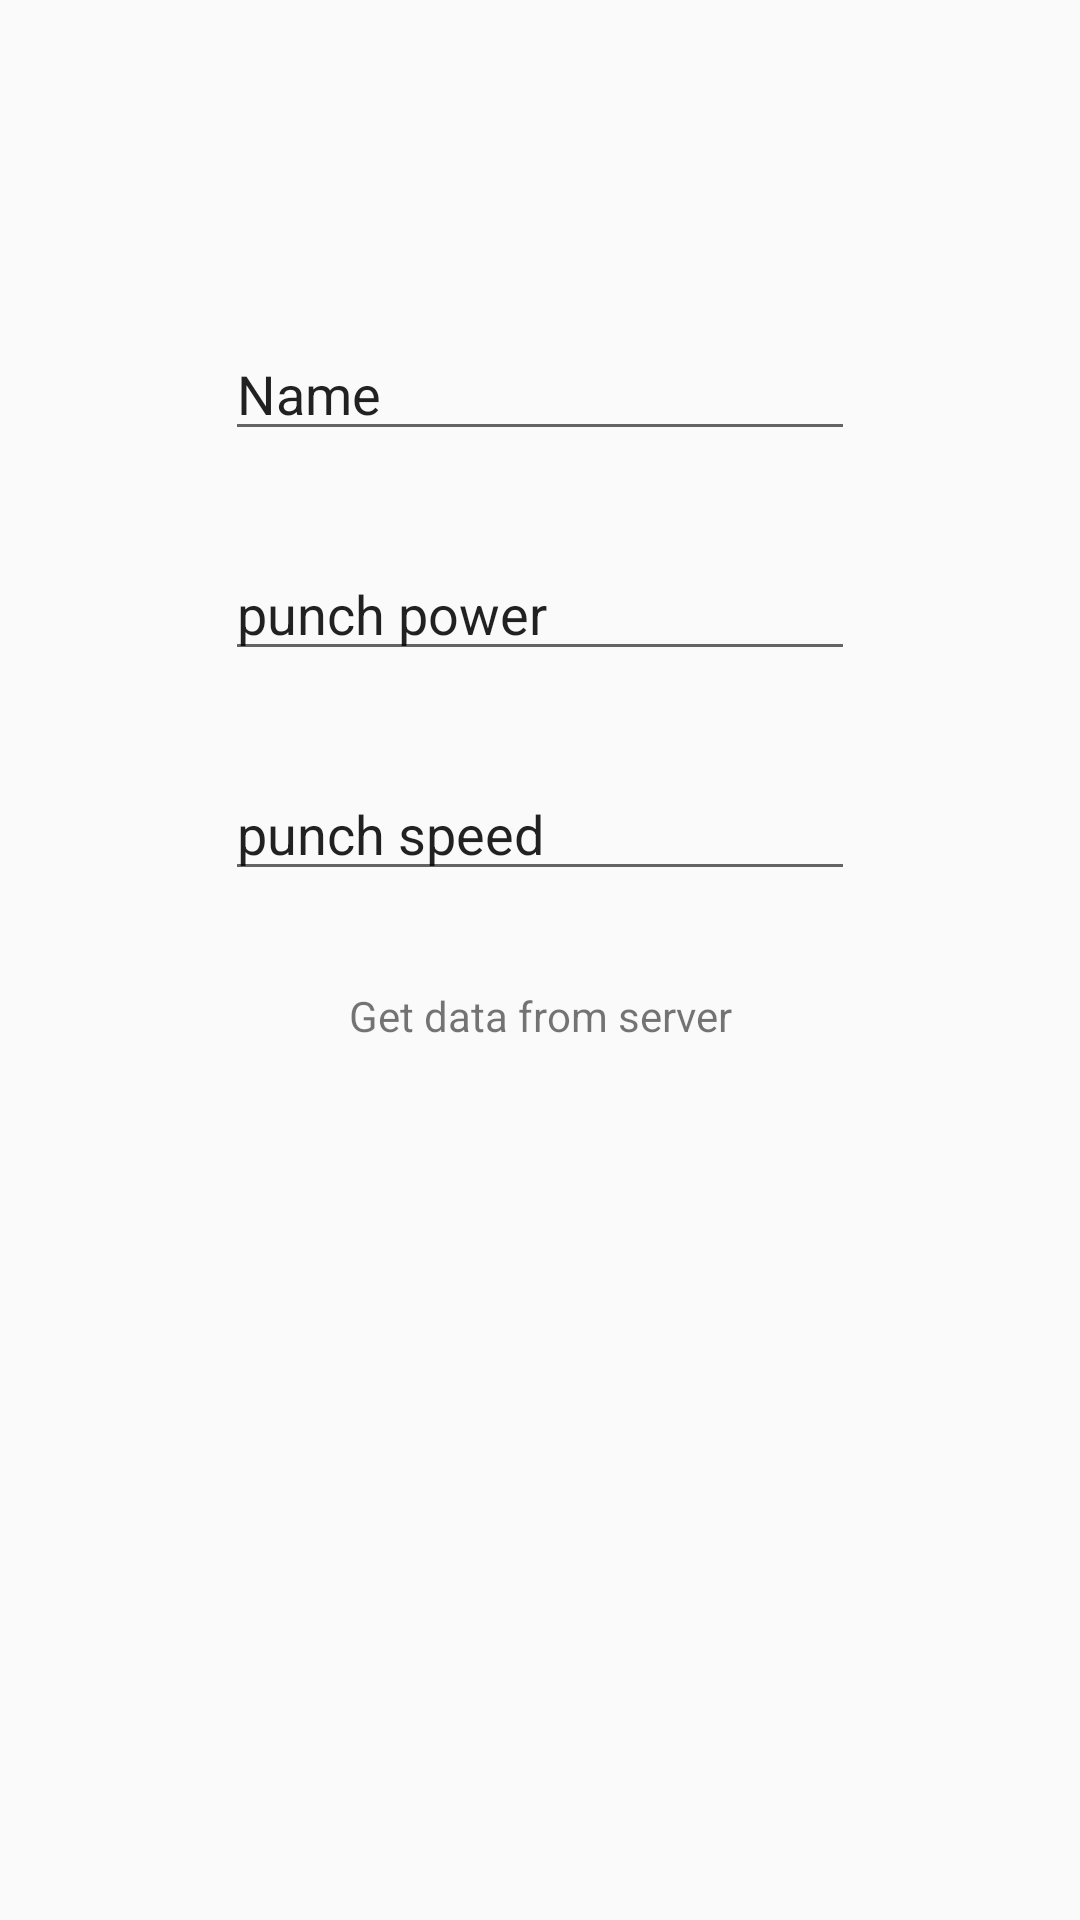

This screen was rendered from an Android layout file. Write that file and the resources it references.
<!-- AndroidManifest.xml: application theme AppTheme -->
<!-- res/layout/activity_sign_up.xml -->
<?xml version="1.0" encoding="utf-8"?>
<androidx.constraintlayout.widget.ConstraintLayout xmlns:android="http://schemas.android.com/apk/res/android"
    xmlns:app="http://schemas.android.com/apk/res-auto"
    xmlns:tools="http://schemas.android.com/tools"
    android:layout_width="match_parent"
    android:layout_height="match_parent"
    tools:context=".SignUp">

    <EditText
        android:id="@+id/editText"
        android:layout_width="wrap_content"
        android:layout_height="wrap_content"
        android:layout_marginStart="8dp"
        android:layout_marginTop="109dp"
        android:layout_marginEnd="8dp"
        android:ems="10"
        android:inputType="textPersonName"
        android:text="Name"
        app:layout_constraintEnd_toEndOf="parent"
        app:layout_constraintStart_toStartOf="parent"
        app:layout_constraintTop_toTopOf="parent" />

    <EditText
        android:id="@+id/editText2"
        android:layout_width="wrap_content"
        android:layout_height="wrap_content"
        android:layout_marginStart="8dp"
        android:layout_marginTop="32dp"
        android:layout_marginEnd="8dp"
        android:ems="10"
        android:inputType="textPersonName"
        android:text="punch power"
        app:layout_constraintEnd_toEndOf="parent"
        app:layout_constraintStart_toStartOf="parent"
        app:layout_constraintTop_toBottomOf="@+id/editText" />

    <EditText
        android:id="@+id/editText3"
        android:layout_width="wrap_content"
        android:layout_height="wrap_content"
        android:layout_marginStart="8dp"
        android:layout_marginTop="32dp"
        android:layout_marginEnd="8dp"
        android:ems="10"
        android:inputType="textPersonName"
        android:text="punch speed"
        app:layout_constraintEnd_toEndOf="parent"
        app:layout_constraintStart_toStartOf="parent"
        app:layout_constraintTop_toBottomOf="@+id/editText2" />

    <TextView
        android:id="@+id/txtGetData"
        android:layout_width="wrap_content"
        android:layout_height="25dp"
        android:layout_marginStart="8dp"
        android:layout_marginTop="32dp"
        android:layout_marginEnd="8dp"
        android:text="Get data from server"
        app:layout_constraintEnd_toEndOf="parent"
        app:layout_constraintStart_toStartOf="parent"
        app:layout_constraintTop_toBottomOf="@+id/editText3" />
</androidx.constraintlayout.widget.ConstraintLayout>
<!-- resources referenced by this layout -->
<resources>
  <style name="AppTheme" parent="Theme.AppCompat.Light.DarkActionBar">
          
          <item name="colorPrimary">@color/colorPrimary</item>
          <item name="colorPrimaryDark">@color/colorPrimaryDark</item>
          <item name="colorAccent">@color/colorAccent</item>
  
      </style>
  <!-- not gathered from this repository: default colours our renderer supplied (Android Studio template values) -->
  <color name="colorPrimary">#FF6200EE</color>
  <color name="colorPrimaryDark">#FF3700B3</color>
  <color name="colorAccent">#FF03DAC5</color>
</resources>
